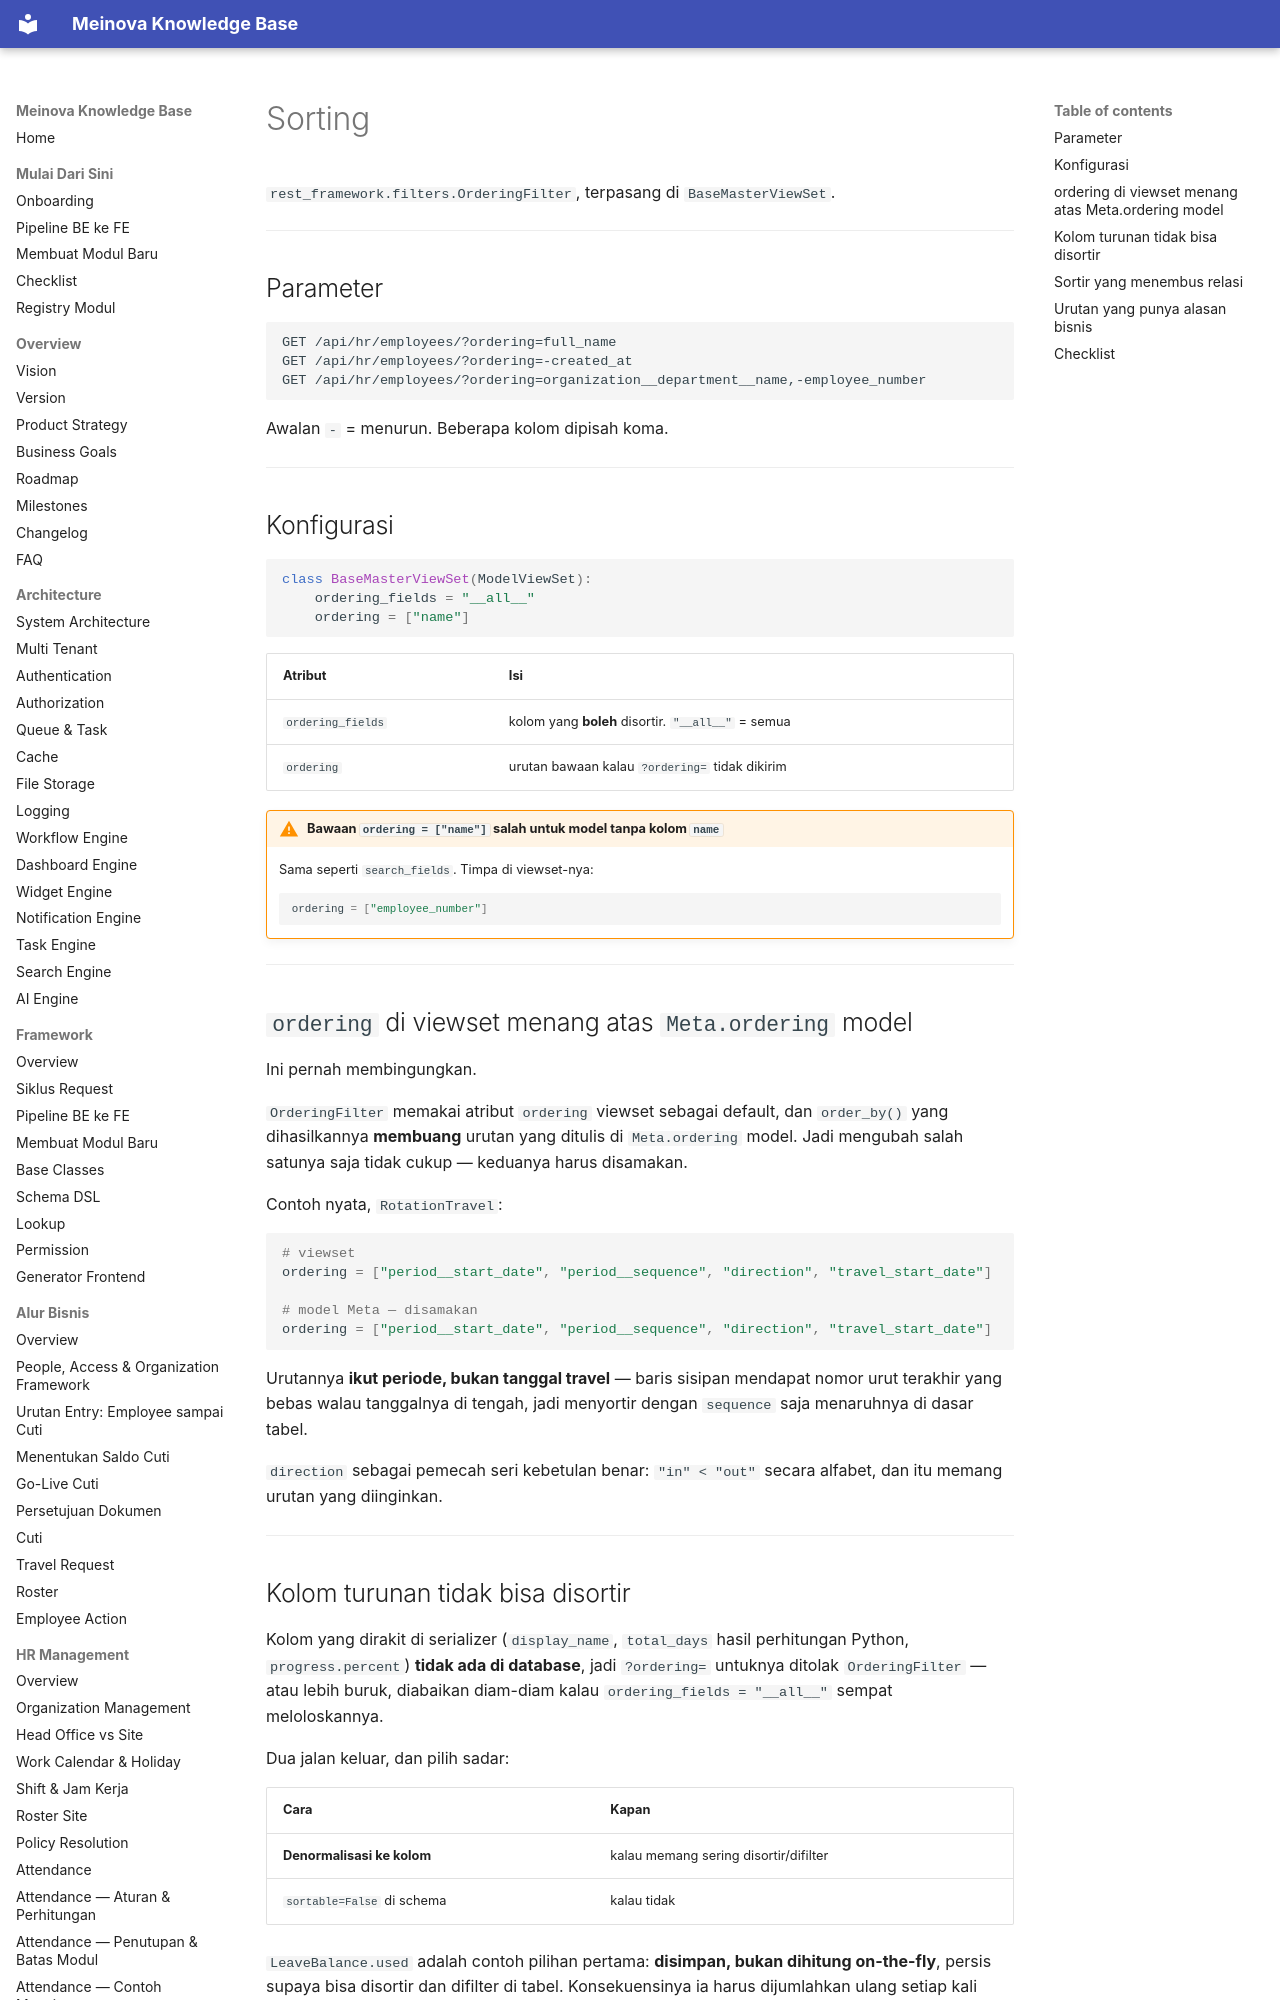

repository: 21bria/meinova-erp-api · page: 05-api/Sorting/index.html · generator: mkdocs

# Sorting

`rest_framework.filters.OrderingFilter`, terpasang di `BaseMasterViewSet`.

---

## Parameter

```
GET /api/hr/employees/?ordering=full_name
GET /api/hr/employees/?ordering=-created_at
GET /api/hr/employees/?ordering=organization__department__name,-employee_number
```

Awalan `-` = menurun. Beberapa kolom dipisah koma.

---

## Konfigurasi

```python
class BaseMasterViewSet(ModelViewSet):
    ordering_fields = "__all__"
    ordering = ["name"]
```

| Atribut | Isi |
|---|---|
| `ordering_fields` | kolom yang **boleh** disortir. `"__all__"` = semua |
| `ordering` | urutan bawaan kalau `?ordering=` tidak dikirim |

!!! warning "Bawaan `ordering = ["name"]` salah untuk model tanpa kolom `name`"
    Sama seperti `search_fields`. Timpa di viewset-nya:

    ```python
    ordering = ["employee_number"]
    ```

---
